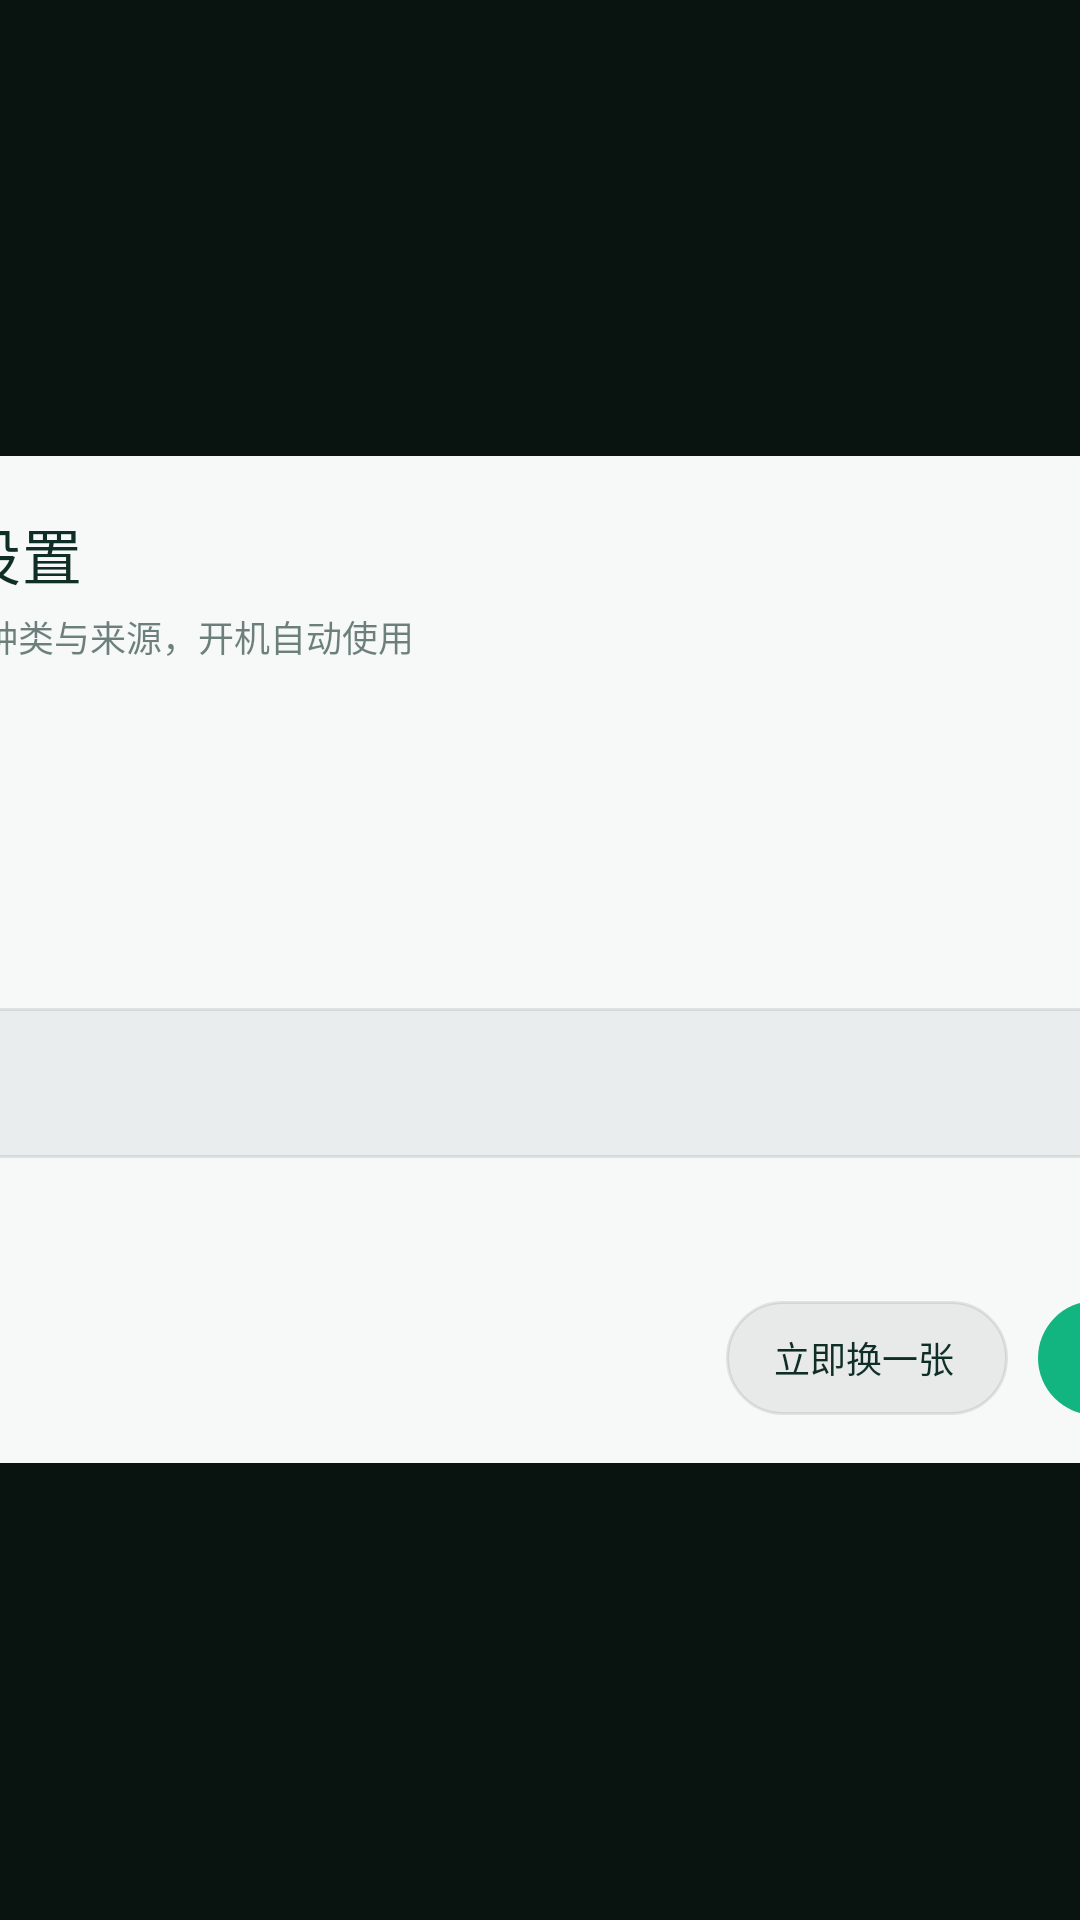

Layout XML and referenced resources for this Android screen:
<!-- AndroidManifest.xml: application theme Theme.OpenTVLauncher -->
<!-- res/layout/dialog_wallpaper.xml -->
<?xml version="1.0" encoding="utf-8"?>
<FrameLayout xmlns:android="http://schemas.android.com/apk/res/android"
    android:layout_width="match_parent"
    android:layout_height="match_parent">

    <View
        android:id="@+id/scrim"
        android:layout_width="match_parent"
        android:layout_height="match_parent"
        android:background="@drawable/bg_dialog_scrim"
        android:clickable="true"
        android:focusable="false" />

    <LinearLayout
        android:id="@+id/sheet"
        android:layout_width="520dp"
        android:layout_height="wrap_content"
        android:layout_gravity="center"
        android:background="@drawable/bg_sheet_card"
        android:orientation="vertical"
        android:paddingStart="26dp"
        android:paddingTop="18dp"
        android:paddingEnd="26dp"
        android:paddingBottom="16dp">

        
        <LinearLayout
            android:layout_width="match_parent"
            android:layout_height="wrap_content"
            android:gravity="center_vertical"
            android:orientation="horizontal">

            <LinearLayout
                android:layout_width="0dp"
                android:layout_height="wrap_content"
                android:layout_weight="1"
                android:orientation="vertical">

                <TextView
                    android:layout_width="wrap_content"
                    android:layout_height="wrap_content"
                    android:fontFamily="sans-serif-medium"
                    android:letterSpacing="0.02"
                    android:text="壁纸设置"
                    android:textColor="@color/green_ink"
                    android:textSize="20sp" />

                <TextView
                    android:id="@+id/tv_sheet_sub"
                    android:layout_width="wrap_content"
                    android:layout_height="wrap_content"
                    android:layout_marginTop="4dp"
                    android:text="选择图片种类与来源，开机自动使用"
                    android:textColor="#990F2E26"
                    android:textSize="12sp" />
            </LinearLayout>

            <FrameLayout
                android:id="@+id/btn_sheet_close"
                android:layout_width="34dp"
                android:layout_height="34dp"
                android:background="@drawable/bg_chip"
                android:clickable="true"
                android:contentDescription="关闭"
                android:focusable="true"
                android:focusableInTouchMode="true">

                <ImageView
                    android:layout_width="16dp"
                    android:layout_height="16dp"
                    android:layout_gravity="center"
                    android:duplicateParentState="true"
                    android:src="@drawable/ic_close"
                    android:tint="@color/chip_text" />
            </FrameLayout>
        </LinearLayout>

        
        <TextView
            style="@style/SheetLabel"
            android:text="图片种类" />

        <LinearLayout
            android:id="@+id/row_kind"
            android:layout_width="match_parent"
            android:layout_height="wrap_content"
            android:orientation="horizontal" />

        
        <TextView
            style="@style/SheetLabel"
            android:text="图片来源" />

        <LinearLayout
            android:id="@+id/row_source_a"
            android:layout_width="match_parent"
            android:layout_height="wrap_content"
            android:orientation="horizontal" />

        <LinearLayout
            android:id="@+id/row_source_b"
            android:layout_width="match_parent"
            android:layout_height="wrap_content"
            android:layout_marginTop="8dp"
            android:orientation="horizontal" />

        
        <TextView
            style="@style/SheetLabel"
            android:text="接口地址" />

        <LinearLayout
            android:layout_width="match_parent"
            android:layout_height="wrap_content"
            android:background="@drawable/bg_url_box"
            android:gravity="center_vertical"
            android:orientation="horizontal"
            android:paddingStart="14dp"
            android:paddingTop="10dp"
            android:paddingEnd="8dp"
            android:paddingBottom="10dp">

            <View
                android:layout_width="7dp"
                android:layout_height="7dp"
                android:background="@drawable/bg_dot_green" />

            <TextView
                android:id="@+id/tv_endpoint"
                android:layout_width="0dp"
                android:layout_height="wrap_content"
                android:layout_marginStart="10dp"
                android:layout_weight="1"
                android:ellipsize="middle"
                android:fontFamily="monospace"
                android:maxLines="1"
                android:textColor="@color/green_ink_soft"
                android:textSize="11sp" />

            <TextView
                android:id="@+id/btn_edit_url"
                android:layout_width="wrap_content"
                android:layout_height="30dp"
                android:background="@drawable/bg_chip"
                android:clickable="true"
                android:focusable="true"
                android:focusableInTouchMode="true"
                android:gravity="center"
                android:paddingStart="12dp"
                android:paddingEnd="12dp"
                android:text="编辑"
                android:textColor="@color/chip_text"
                android:textSize="11sp" />
        </LinearLayout>

        
        <TextView
            style="@style/SheetLabel"
            android:text="预览" />

        <LinearLayout
            android:id="@+id/row_thumbs"
            android:layout_width="match_parent"
            android:layout_height="wrap_content"
            android:orientation="horizontal" />

        
        <LinearLayout
            android:layout_width="match_parent"
            android:layout_height="wrap_content"
            android:layout_marginTop="12dp"
            android:gravity="end"
            android:orientation="horizontal">

            <TextView
                android:id="@+id/btn_shuffle"
                android:layout_width="wrap_content"
                android:layout_height="38dp"
                android:background="@drawable/bg_btn_ghost"
                android:clickable="true"
                android:drawablePadding="6dp"
                android:focusable="true"
                android:focusableInTouchMode="true"
                android:gravity="center"
                android:paddingStart="16dp"
                android:paddingEnd="18dp"
                android:text="立即换一张"
                android:textColor="@color/green_ink"
                android:textSize="12sp" />

            <TextView
                android:id="@+id/btn_done"
                android:layout_width="wrap_content"
                android:layout_height="38dp"
                android:layout_marginStart="10dp"
                android:background="@drawable/bg_btn_primary"
                android:clickable="true"
                android:focusable="true"
                android:focusableInTouchMode="true"
                android:gravity="center"
                android:paddingStart="22dp"
                android:paddingEnd="22dp"
                android:text="完成"
                android:textColor="#FFFFFFFF"
                android:textSize="12sp" />
        </LinearLayout>

    </LinearLayout>

</FrameLayout>
<!-- resources referenced by this layout -->
<resources>
  <color name="green_ink">#0F2E26</color>
  <color name="green_ink_soft">#0F5A44</color>
  <!-- drawable bg_btn_ghost (drawable) -->
  <?xml version="1.0" encoding="utf-8"?>
  <selector xmlns:android="http://schemas.android.com/apk/res/android">
      <item android:state_focused="true">
          <shape android:shape="rectangle">
              <corners android:radius="999dp" />
              <solid android:color="#FFFFFF" />
              <stroke android:width="2dp" android:color="#12B57F" />
          </shape>
      </item>
      <item>
          <shape android:shape="rectangle">
              <corners android:radius="999dp" />
              <solid android:color="#120F2E26" />
              <stroke android:width="1dp" android:color="#1A0F2E26" />
          </shape>
      </item>
  </selector>
  <!-- drawable bg_btn_primary (drawable) -->
  <?xml version="1.0" encoding="utf-8"?>
  <selector xmlns:android="http://schemas.android.com/apk/res/android">
      <item android:state_focused="true">
          <shape android:shape="rectangle">
              <corners android:radius="999dp" />
              <solid android:color="#0FA974" />
              <stroke android:width="3dp" android:color="#4D12B57F" />
          </shape>
      </item>
      <item>
          <shape android:shape="rectangle">
              <corners android:radius="999dp" />
              <solid android:color="#12B57F" />
          </shape>
      </item>
  </selector>
  <!-- drawable bg_dialog_scrim (drawable) -->
  <?xml version="1.0" encoding="utf-8"?>
  <shape xmlns:android="http://schemas.android.com/apk/res/android" android:shape="rectangle">
      <solid android:color="#8C0A1A16" />
  </shape>
  <!-- drawable bg_dot_green (drawable) -->
  <?xml version="1.0" encoding="utf-8"?>
  <shape xmlns:android="http://schemas.android.com/apk/res/android" android:shape="oval">
      <solid android:color="#12B57F" />
  </shape>
  <!-- drawable bg_sheet_card (drawable) -->
  <?xml version="1.0" encoding="utf-8"?>
  <shape xmlns:android="http://schemas.android.com/apk/res/android" android:shape="rectangle">
      <corners android:radius="26dp" />
      <solid android:color="#F7FFFFFF" />
  </shape>
  <!-- drawable bg_url_box (drawable) -->
  <?xml version="1.0" encoding="utf-8"?>
  <shape xmlns:android="http://schemas.android.com/apk/res/android" android:shape="rectangle">
      <corners android:radius="14dp" />
      <solid android:color="#0D0F2E26" />
      <stroke android:width="1dp" android:color="#1A0F2E26" />
  </shape>
  <!-- drawable ic_close (drawable) -->
  <?xml version="1.0" encoding="utf-8"?>
  <vector xmlns:android="http://schemas.android.com/apk/res/android"
      android:width="24dp"
      android:height="24dp"
      android:viewportWidth="24"
      android:viewportHeight="24">
      <path
          android:fillColor="#FFFFFF"
          android:pathData="M18.3,5.71L12,12l6.3,6.29l-1.41,1.42L10.59,13.4l-6.3,6.29l-1.41,-1.42L9.17,12L2.88,5.71L4.29,4.29L10.59,10.6l6.3,-6.31z" />
  </vector>
  <style name="SheetLabel">
          <item name="android:layout_width">wrap_content</item>
          <item name="android:layout_height">wrap_content</item>
          <item name="android:layout_marginTop">12dp</item>
          <item name="android:layout_marginBottom">6dp</item>
          <item name="android:textSize">12sp</item>
          <item name="android:textColor">#850F2E26</item>
          <item name="android:letterSpacing">0.08</item>
          <item name="android:fontFamily">sans-serif-medium</item>
      </style>
  <style name="Theme.OpenTVLauncher" parent="Theme.AppCompat.NoActionBar">
          <item name="android:windowBackground">@color/bg_root</item>
          <item name="android:windowFullscreen">true</item>
          <item name="android:colorBackground">@color/bg_root</item>
          <item name="colorAccent">@color/accent</item>
      </style>
  <color name="bg_root">#0A0E0C</color>
  <color name="accent">#35D08B</color>
</resources>
